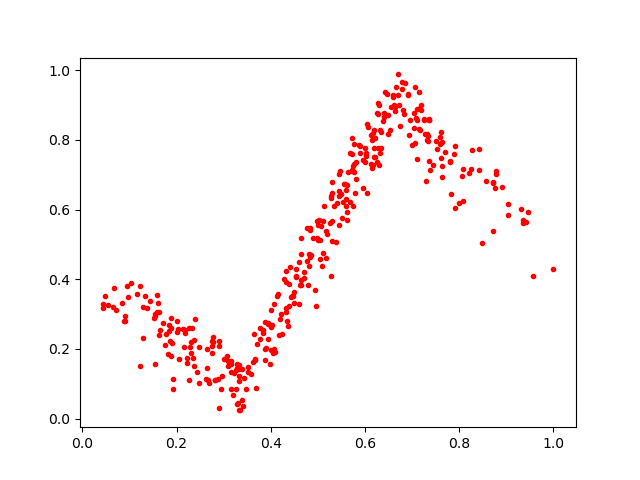

The table this chart was drawn from, first rows:
0.10339067, 0.38983455
0.6948, 0.8585
0.2026, 0.2574
0.683, 0.8757
0.2763, 0.2352
0.1382, 0.3181
0.4949, 0.3233
0.5452, 0.653
0.7903, 0.7823
0.7252, 0.857
0.7297, 0.6828
0.6287, 0.8999
0.5178, 0.5382
0.3685, 0.08813
0.7919, 0.6052
0.8491, 0.5045
0.1337, 0.3513
0.6793, 0.9472
0.2286, 0.2067
0.7881, 0.7597
0.3578, 0.1268
0.3202, 0.06874
0.1764, 0.2109
0.2004, 0.2497
0.4486, 0.3307
0.8201, 0.7063
0.06422, 0.3192
0.4008, 0.3128
0.4218, 0.3008
0.7586, 0.8099
0.6186, 0.75
0.1436, 0.3376
0.7053, 0.9511
0.2901, 0.2073
0.3522, 0.1487
0.3295, 0.04609
0.7344, 0.8117
0.2956, 0.122
0.2363, 0.226
0.4229, 0.2444
0.5289, 0.568
0.4392, 0.3232
0.4417, 0.4346
0.5451, 0.6387
0.499, 0.5684
0.08803, 0.2812
0.6914, 0.9302
0.3149, 0.1658
0.5303, 0.6789
0.2145, 0.2568
0.5889, 0.7829
0.691, 0.9313
0.562, 0.5708
0.1912, 0.2158
0.6057, 0.8386
0.9346, 0.5716
0.3157, 0.08409
0.5523, 0.6207
0.2308, 0.1882
0.2825, 0.111
0.3829, 0.2449
... 318 more rows
